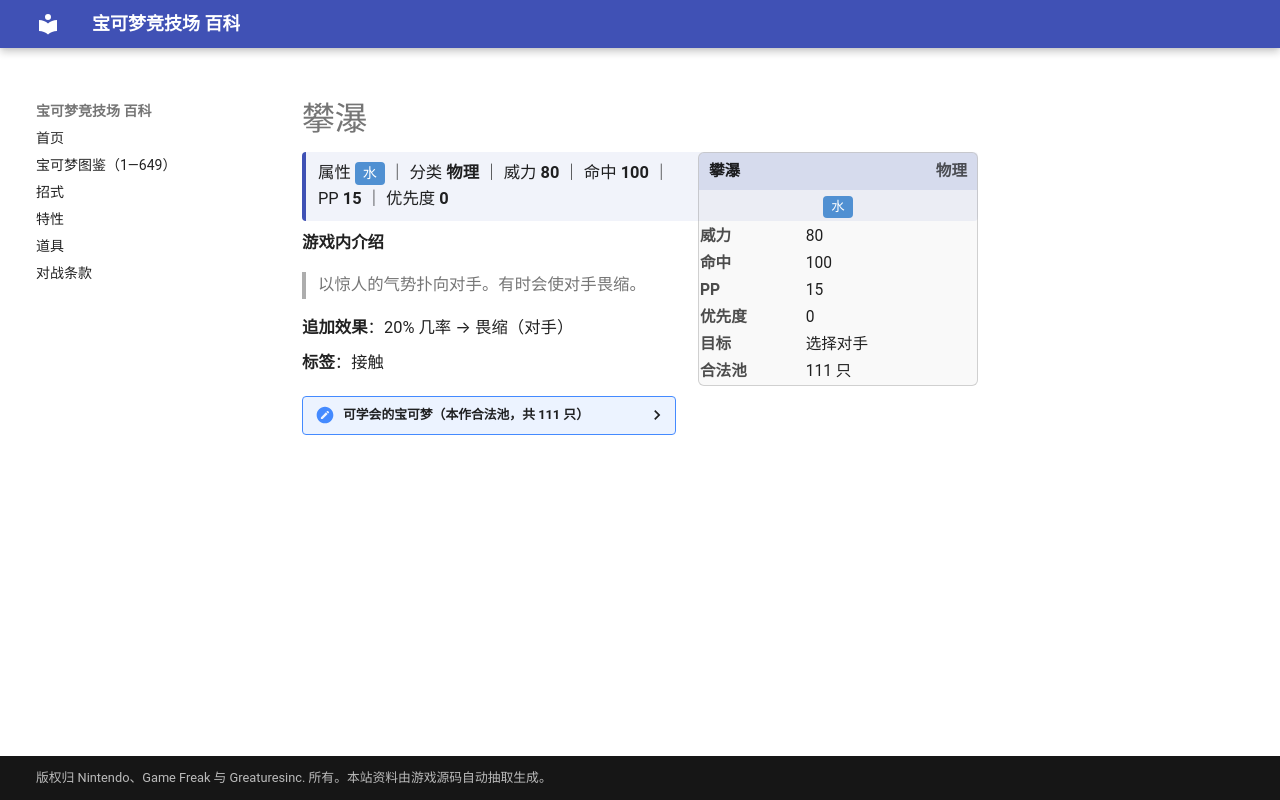

repository: nanmoboys/pkmn-arena-wiki · page: moves/攀瀑/index.html · generator: mkdocs

# 攀瀑

<div class="infobox">
<div class="ib-h"><span>攀瀑</span><span class="ib-no">物理</span></div>
<div class="ib-ty"><span class="tp" style="background:#5090D2">水</span></div>
<table class="ib-t"><tr><th>威力</th><td>80</td></tr><tr><th>命中</th><td>100</td></tr><tr><th>PP</th><td>15</td></tr><tr><th>优先度</th><td>0</td></tr><tr><th>目标</th><td>选择对手</td></tr><tr><th>合法池</th><td>111 只</td></tr></table></div>
<div class="head-stat">属性 <span class="tp" style="background:#5090D2">水</span> ｜ 分类 <b>物理</b> ｜ 威力 <b>80</b> ｜ 命中 <b>100</b> ｜ PP <b>15</b> ｜ 优先度 <b>0</b></div>

**游戏内介绍**

> 以惊人的气势扑向对手。有时会使对手畏缩。

**追加效果**：20% 几率 → 畏缩（对手）

**标签**：接触

<details class="pool"><summary>可学会的宝可梦（本作合法池，共 111 只）</summary>

<p>杰尼龟、卡咪龟、水箭龟、可达鸭、哥达鸭、蚊香蝌蚪、蚊香君、蚊香泳士、玛瑙水母、毒刺水母、呆呆兽、呆壳兽、小海狮、白海狮、大舌贝、刺甲贝、墨海马、海刺龙、角金鱼、金鱼王、海星星、宝石海星、暴鲤龙、拉普拉斯、水伊布、菊石兽、多刺菊石兽、化石盔、镰刀盔、迷你龙、哈克龙、快龙、梦幻、小锯鳄、蓝鳄、大力鳄、灯笼鱼、电灯怪、玛力露、玛力露丽、蚊香蛙皇、乌波、沼王、呆呆王、千针鱼、铁炮鱼、章鱼桶、巨翅飞鱼、刺龙王、水君、洛奇亚、水跃鱼、沼跃鱼、巨沼怪、莲帽小童、乐天河童、长翅鸥、大嘴鸥、溜溜糖球、雨翅蛾、露力丽、利牙鱼、巨牙鲨、吼吼鲸、吼鲸王、泥泥鳅、鲶鱼王、龙虾小兵、铁螯龙虾、丑丑鱼、美纳斯、海豹球、海魔狮、帝牙海狮、珍珠贝、猎斑鱼、樱花鱼、古空棘鱼、爱心鱼、拉帝亚斯、拉帝欧斯、盖欧卡、烈空坐、波加曼、波皇子、帝王拿波、大尾狸、泳圈鼬、浮潜鼬、无壳海兔、海兔兽、荧光鱼、霓虹鱼、小球飞鱼、帕路奇亚、霏欧纳、玛纳霏、阿尔宙斯、水水獭、双刃丸、大剑鬼、冷水猴、冷水猿、野蛮鲈鱼、原盖海龟、肋骨海龟、轻飘飘、胖嘟嘟、保姆曼波、麻麻鳗鱼王、凯路迪欧</p>

</details>
